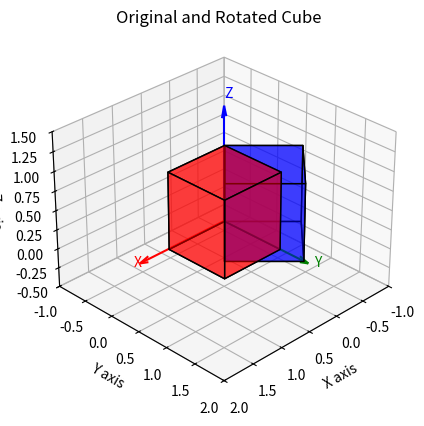

Here is the Python script that generated this plot:
import numpy as np
import matplotlib.pyplot as plt
from mpl_toolkits.mplot3d.art3d import Poly3DCollection

# Define cube vertices in homogeneous coordinates
cube_vertices = np.array([
    [0, 0, 0, 1],  # 1
    [1, 0, 0, 1],  # 2
    [0, 1, 0, 1],  # 3
    [1, 1, 0, 1],  # 4
    [0, 0, 1, 1],  # 5
    [1, 0, 1, 1],  # 6
    [0, 1, 1, 1],  # 7
    [1, 1, 1, 1]   # 8
])

# Define cube faces using vertex indices
face_points = np.array([
    [0, 1, 3, 2],  # bottom
    [4, 5, 7, 6],  # top
    [0, 1, 5, 4],  # front
    [2, 3, 7, 6],  # back
    [0, 2, 6, 4],  # left
    [1, 3, 7, 5]   # right
])

# Define rotation matrix (rotate 45 degrees around Z-axis)
theta = np.radians(45)  # Convert 45 degrees to radians
cos_theta = np.cos(theta)
sin_theta = np.sin(theta)
rotation_matrix = np.array([
    [cos_theta, -sin_theta, 0, 0],
    [sin_theta, cos_theta, 0, 0],
    [0, 0, 1, 0],
    [0, 0, 0, 1]
])

# Apply rotation to cube vertices
rotated_vertices = np.dot(cube_vertices, rotation_matrix.T)

# Create a 3D figure
fig = plt.figure()
ax = fig.add_subplot(111, projection='3d')

# Function to draw cube from given vertices
def draw_cube(vertices, color='red', alpha=0.5):
    for f in face_points:
        x = [vertices[i][0] for i in f]
        y = [vertices[i][1] for i in f]
        z = [vertices[i][2] for i in f]
        verts = [list(zip(x, y, z))]
        ax.add_collection3d(Poly3DCollection(verts, facecolors=color, edgecolors='black', alpha=alpha))

# Draw original cube in red
draw_cube(cube_vertices, color='red', alpha=0.5)

# Draw rotated cube in blue
draw_cube(rotated_vertices, color='blue', alpha=0.5)

# Add arrows for X, Y, Z axes
ax.quiver(0, 0, 0, 1.5, 0, 0, color='r', arrow_length_ratio=0.1)
ax.text(1.6, 0, 0, 'X', color='r')
ax.quiver(0, 0, 0, 0, 1.5, 0, color='g', arrow_length_ratio=0.1)
ax.text(0, 1.6, 0, 'Y', color='g')
ax.quiver(0, 0, 0, 0, 0, 1.5, color='b', arrow_length_ratio=0.1)
ax.text(0, 0, 1.6, 'Z', color='b')

# Set axis limits to accommodate both cubes
ax.set_xlim(-1, 2)
ax.set_ylim(-1, 2)
ax.set_zlim(-0.5, 1.5)

# Set labels
ax.set_xlabel('X axis')
ax.set_ylabel('Y axis')
ax.set_zlabel('Z axis')
ax.set_title('Original and Rotated Cube')

# Set a nice view angle
ax.view_init(30, 45)

# Show plot
plt.show()